Run: headless pygame with SDL's dummy video driver; simulated clock (each Clock.tick advances the game by its frame time, no real sleeping); random seed 0; keys injected as events and as key.get_pressed() state; no mouse input; restart key R tapped at the start of phases 3 and 4.
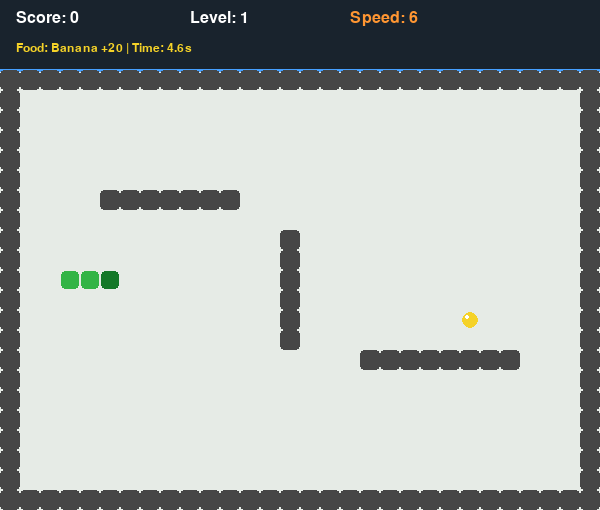
Frame 1 of 4 · flips 1–60 · no input
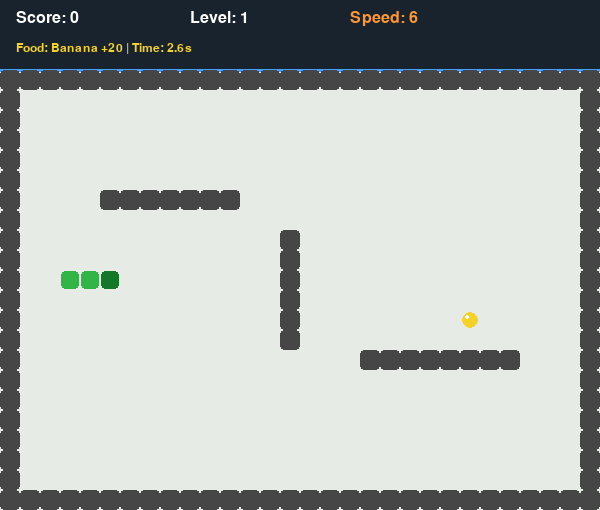
Frame 2 of 4 · flips 61–180 · tapped SPACE, RETURN · held RIGHT (→), D
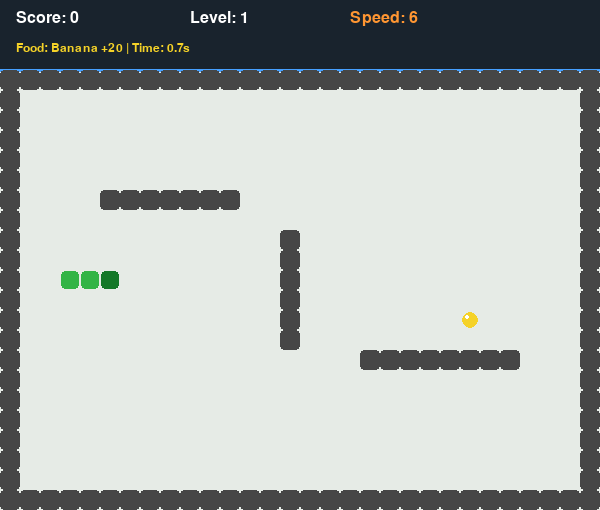
Frame 3 of 4 · flips 181–300 · tapped R · held DOWN (↓), S
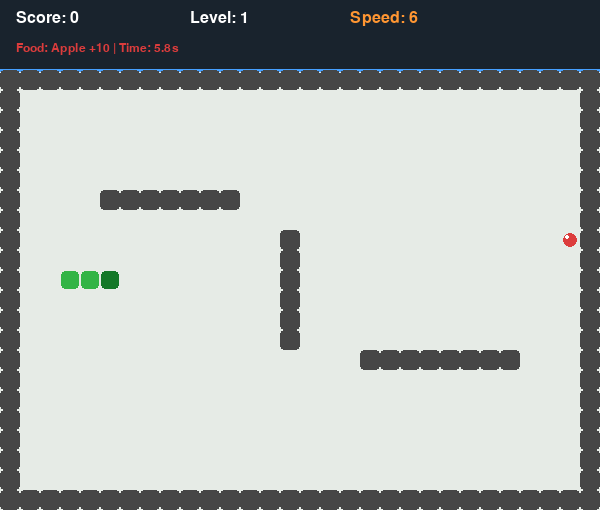
Frame 4 of 4 · flips 301–420 · tapped R · held LEFT (←), A, UP (↑), W

The pygame program that drew these frames:

import random
import sys
import pygame

pygame.init()

# -----------------------------
# Grid and screen settings
# -----------------------------
CELL_SIZE = 20
GRID_WIDTH = 30
GRID_HEIGHT = 22
INFO_BAR_HEIGHT = 70
SCREEN_WIDTH = GRID_WIDTH * CELL_SIZE
SCREEN_HEIGHT = GRID_HEIGHT * CELL_SIZE + INFO_BAR_HEIGHT

# -----------------------------
# Inner wall positions
# -----------------------------
INNER_WALLS = {
    *((x, 6) for x in range(5, 12)),
    *((x, 14) for x in range(18, 26)),
    *((14, y) for y in range(8, 14)),
}

# -----------------------------
# Colors
# -----------------------------
BLACK = (0, 0, 0)
WHITE = (255, 255, 255)
GREEN = (50, 180, 70)
DARK_GREEN = (20, 120, 40)
RED = (220, 60, 60)
GRAY = (70, 70, 70)
BG = (230, 235, 230)
YELLOW = (245, 210, 40)
PURPLE = (160, 80, 230)
BLUE = (70, 160, 255)
DARK_PANEL = (25, 35, 45)
ORANGE = (255, 150, 50)

# -----------------------------
# Pygame setup
# -----------------------------
screen = pygame.display.set_mode((SCREEN_WIDTH, SCREEN_HEIGHT))
pygame.display.set_caption("Snake - Weighted Food")
clock = pygame.time.Clock()

# -----------------------------
# Fonts
# -----------------------------
font = pygame.font.SysFont("Arial", 24)
font_small = pygame.font.SysFont("Arial", 18)
font_big = pygame.font.SysFont("Arial", 52, bold=True)


class SnakeGame:
    def __init__(self):
        self.reset()

    def reset(self):
        """Reset all game variables to start a new game."""
        self.snake = [(5, 10), (4, 10), (3, 10)]
        self.direction = (1, 0)
        self.next_direction = (1, 0)

        self.score = 0
        self.level = 1
        self.foods_eaten = 0
        self.speed = 6
        self.game_over = False

        # Create the first food with random type and timer.
        self.food = self.generate_food()

    def generate_food_position(self):
        """Generate a random empty cell for food."""
        available = []

        for x in range(GRID_WIDTH):
            for y in range(GRID_HEIGHT):
                position = (x, y)

                # Food must not appear on snake body.
                if position in self.snake:
                    continue

                # Food must not appear on inner walls.
                if position in INNER_WALLS:
                    continue

                # Food must not appear on border walls.
                if x == 0 or y == 0 or x == GRID_WIDTH - 1 or y == GRID_HEIGHT - 1:
                    continue

                available.append(position)

        return random.choice(available)

    def generate_food(self):
        """
        Generate food with different weights.
        Weight means how often each food type appears.
        Bigger value food appears less often.
        """
        food_types = [
            {
                "name": "Apple",
                "value": 10,
                "color": RED,
                "radius": 7,
                "lifetime": 7000,
                "weight": 60,
            },
            {
                "name": "Banana",
                "value": 20,
                "color": YELLOW,
                "radius": 8,
                "lifetime": 5500,
                "weight": 30,
            },
            {
                "name": "Berry",
                "value": 30,
                "color": PURPLE,
                "radius": 9,
                "lifetime": 4000,
                "weight": 10,
            },
        ]

        # Pick one food type using weighted random choice.
        chosen_food = random.choices(
            food_types,
            weights=[food["weight"] for food in food_types],
            k=1,
        )[0]

        # Store food data in a dictionary.
        return {
            "position": self.generate_food_position(),
            "name": chosen_food["name"],
            "value": chosen_food["value"],
            "color": chosen_food["color"],
            "radius": chosen_food["radius"],
            "lifetime": chosen_food["lifetime"],
            "created_time": pygame.time.get_ticks(),
        }

    def get_food_time_left(self):
        """Return how many milliseconds are left before food disappears."""
        current_time = pygame.time.get_ticks()
        passed_time = current_time - self.food["created_time"]
        return max(0, self.food["lifetime"] - passed_time)

    def update_food_timer(self):
        """If food timer is finished, remove old food and generate new food."""
        if self.get_food_time_left() <= 0:
            self.food = self.generate_food()

    def change_direction(self, new_direction):
        """Change snake direction, but prevent moving backward into itself."""
        if (
            new_direction[0] == -self.direction[0]
            and new_direction[1] == -self.direction[1]
        ):
            return

        self.next_direction = new_direction

    def step(self):
        """Move the snake one cell and check collisions."""
        if self.game_over:
            return

        # Update direction.
        self.direction = self.next_direction

        # Calculate new head position.
        head_x, head_y = self.snake[0]
        dx, dy = self.direction
        new_head = (head_x + dx, head_y + dy)

        x, y = new_head

        # Collision with screen border.
        if x < 0 or y < 0 or x >= GRID_WIDTH or y >= GRID_HEIGHT:
            self.game_over = True
            return

        # Collision with border walls.
        if x == 0 or y == 0 or x == GRID_WIDTH - 1 or y == GRID_HEIGHT - 1:
            self.game_over = True
            return

        # Collision with inner walls.
        if new_head in INNER_WALLS:
            self.game_over = True
            return

        # Collision with snake body.
        if new_head in self.snake:
            self.game_over = True
            return

        # Add new head to the front of the snake.
        self.snake.insert(0, new_head)

        # Check if snake eats food.
        if new_head == self.food["position"]:
            self.score += self.food["value"]
            self.foods_eaten += 1

            # Generate new random food after eating.
            self.food = self.generate_food()

            # Level up every 4 foods.
            new_level = 1 + self.foods_eaten // 4
            if new_level > self.level:
                self.level = new_level
                self.speed += 2
        else:
            # If food is not eaten, remove tail so snake length stays same.
            self.snake.pop()

    def draw(self):
        """Draw all game objects."""
        screen.fill(BG)

        # Draw top information bar.
        pygame.draw.rect(screen, DARK_PANEL, (0, 0, SCREEN_WIDTH, INFO_BAR_HEIGHT))
        pygame.draw.line(screen, BLUE, (0, INFO_BAR_HEIGHT), (SCREEN_WIDTH, INFO_BAR_HEIGHT), 3)

        # Draw score information.
        score_text = font.render(f"Score: {self.score}", True, WHITE)
        level_text = font.render(f"Level: {self.level}", True, WHITE)
        speed_text = font.render(f"Speed: {self.speed}", True, ORANGE)

        screen.blit(score_text, (16, 10))
        screen.blit(level_text, (190, 10))
        screen.blit(speed_text, (350, 10))

        # Draw food information and timer.
        food_name = self.food["name"]
        food_value = self.food["value"]
        time_left_seconds = self.get_food_time_left() / 1000

        food_text = font_small.render(
            f"Food: {food_name} +{food_value} | Time: {time_left_seconds:.1f}s",
            True,
            self.food["color"],
        )
        screen.blit(food_text, (16, 42))

        # Draw outer border walls.
        for x in range(GRID_WIDTH):
            self.draw_cell((x, 0), GRAY)
            self.draw_cell((x, GRID_HEIGHT - 1), GRAY)

        for y in range(GRID_HEIGHT):
            self.draw_cell((0, y), GRAY)
            self.draw_cell((GRID_WIDTH - 1, y), GRAY)

        # Draw inner walls.
        for wall in INNER_WALLS:
            self.draw_cell(wall, GRAY)

        # Draw current food.
        self.draw_food()

        # Draw snake body and head.
        for index, segment in enumerate(self.snake):
            color = DARK_GREEN if index == 0 else GREEN
            self.draw_cell(segment, color, inset=1)

        # Draw game over overlay.
        if self.game_over:
            overlay = pygame.Surface((SCREEN_WIDTH, SCREEN_HEIGHT), pygame.SRCALPHA)
            overlay.fill((0, 0, 0, 140))
            screen.blit(overlay, (0, 0))

            title = font_big.render("Game Over", True, WHITE)
            hint = font.render("Press R to restart or Esc to quit", True, WHITE)

            screen.blit(title, title.get_rect(center=(SCREEN_WIDTH // 2, SCREEN_HEIGHT // 2 - 25)))
            screen.blit(hint, hint.get_rect(center=(SCREEN_WIDTH // 2, SCREEN_HEIGHT // 2 + 30)))

    def draw_food(self):
        """Draw food as a circle with a small shine effect."""
        x, y = self.food["position"]
        center_x = x * CELL_SIZE + CELL_SIZE // 2
        center_y = INFO_BAR_HEIGHT + y * CELL_SIZE + CELL_SIZE // 2

        pygame.draw.circle(
            screen,
            self.food["color"],
            (center_x, center_y),
            self.food["radius"],
        )

        # Small shine circle for better design.
        pygame.draw.circle(
            screen,
            WHITE,
            (center_x - 3, center_y - 3),
            2,
        )

    @staticmethod
    def draw_cell(cell_position, color, inset=0):
        """Draw one grid cell."""
        x, y = cell_position

        rect = pygame.Rect(
            x * CELL_SIZE + inset,
            INFO_BAR_HEIGHT + y * CELL_SIZE + inset,
            CELL_SIZE - 2 * inset,
            CELL_SIZE - 2 * inset,
        )

        pygame.draw.rect(screen, color, rect, border_radius=4)


def main():
    """Main function that runs the game loop."""
    game = SnakeGame()

    # Snake movement event.
    MOVE_EVENT = pygame.USEREVENT + 1
    pygame.time.set_timer(MOVE_EVENT, int(1000 / game.speed))

    while True:
        for event in pygame.event.get():
            # Quit game.
            if event.type == pygame.QUIT:
                pygame.quit()
                sys.exit()

            # Keyboard controls.
            if event.type == pygame.KEYDOWN:
                if event.key == pygame.K_ESCAPE:
                    pygame.quit()
                    sys.exit()

                # Restart game after game over.
                if event.key == pygame.K_r and game.game_over:
                    game.reset()
                    pygame.time.set_timer(MOVE_EVENT, int(1000 / game.speed))

                # Snake movement controls: arrows or WASD.
                elif event.key in (pygame.K_UP, pygame.K_w):
                    game.change_direction((0, -1))
                elif event.key in (pygame.K_DOWN, pygame.K_s):
                    game.change_direction((0, 1))
                elif event.key in (pygame.K_LEFT, pygame.K_a):
                    game.change_direction((-1, 0))
                elif event.key in (pygame.K_RIGHT, pygame.K_d):
                    game.change_direction((1, 0))

            # Move snake only when movement event happens.
            if event.type == MOVE_EVENT:
                old_speed = game.speed
                game.step()

                # If speed changed after level up, update timer speed.
                if game.speed != old_speed:
                    pygame.time.set_timer(MOVE_EVENT, int(1000 / game.speed))

        # Check food timer every frame.
        if not game.game_over:
            game.update_food_timer()

        # Draw everything.
        game.draw()
        pygame.display.flip()
        clock.tick(60)


if __name__ == "__main__":
    main()
